Run: headless pygame with SDL's dummy video driver; simulated clock (each Clock.tick advances the game by its frame time, no real sleeping); random seed 0; keys injected as events and as key.get_pressed() state; mouse plan: one left click at the window centre at the start of phase 2, then a move to the lower-right quarter at the start of phase 3.
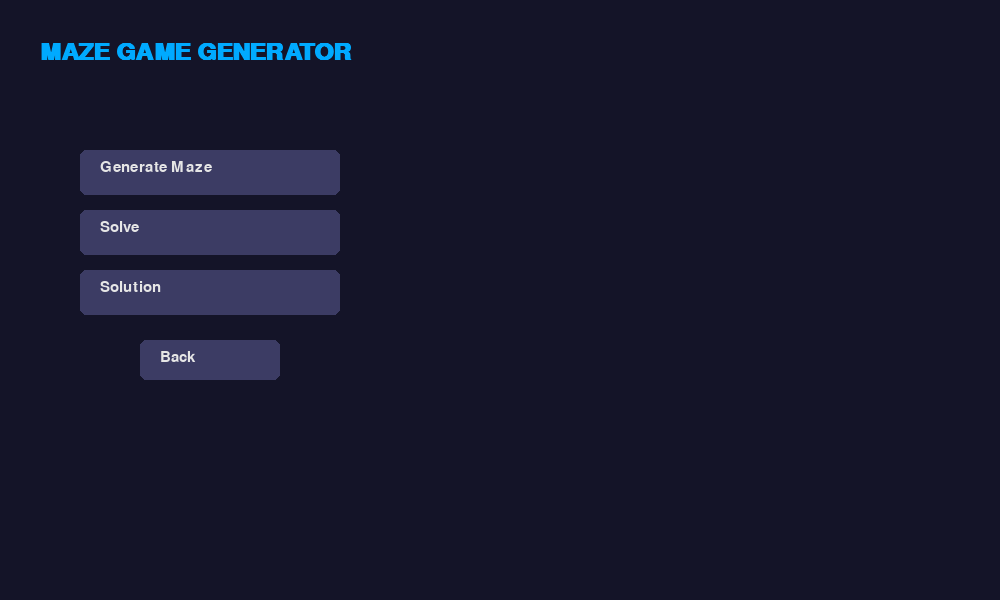
Frame 1 of 4 · flips 1–60 · no input
Frame 2 of 4 · flips 61–180 · clicked the window centre · tapped SPACE, RETURN · held RIGHT (→), D · screen unchanged from frame 1, image omitted
Frame 3 of 4 · flips 181–300 · moved the mouse to the lower-right quarter · held DOWN (↓), S · screen unchanged from frame 2, image omitted
Frame 4 of 4 · flips 301–420 · held LEFT (←), A, UP (↑), W · screen unchanged from frame 3, image omitted

The pygame program that drew these frames:

import pygame, random, time
from collections import deque

pygame.init()

# ---------------- WINDOW ----------------
WIDTH, HEIGHT = 1000, 600
screen = pygame.display.set_mode((WIDTH, HEIGHT))
pygame.display.set_caption("Maze Game Generator")

# ---------------- COLORS ----------------
BG = (20,20,40)
WHITE=(230,230,230)
BLACK=(0,0,0)
BLUE=(0,170,255)
GREEN=(0,200,0)
RED=(220,60,60)
YELLOW=(255,200,0)
BTN=(60,60,100)

# ---------------- FONTS ----------------
title_font = pygame.font.SysFont("arial",36,bold=True)
font = pygame.font.SysFont("arial",22)

# ---------------- MAZE CONFIG ----------------
ROWS,COLS=15,15
CELL=25
MX,MY=450,80
DIRS=[(0,1),(1,0),(0,-1),(-1,0)]

maze=None
path=None
player=[0,0]
goal=(ROWS-1,COLS-1)
generated=False
state="MENU"
timer=0

# ---------------- BUTTON ----------------
def button(r,text):
    pygame.draw.rect(screen,BTN,r,border_radius=6)
    t=font.render(text,True,WHITE)
    screen.blit(t,(r.x+20,r.y+10))

# ---------------- MESSAGE ----------------
def message(text):
    overlay=pygame.Surface((WIDTH,HEIGHT))
    overlay.set_alpha(180)
    overlay.fill((0,0,0))
    screen.blit(overlay,(0,0))
    t=font.render(text,True,WHITE)
    screen.blit(t,(WIDTH//2-150,HEIGHT//2))
    pygame.display.flip()
    time.sleep(1.5)

# ---------------- MAZE GENERATE ----------------
def generate_maze():
    m=[[1]*COLS for _ in range(ROWS)]
    stack=[(0,0)]
    m[0][0]=0
    while stack:
        x,y=stack[-1]
        nbr=[]
        for dx,dy in DIRS:
            nx,ny=x+dx*2,y+dy*2
            if 0<=nx<ROWS and 0<=ny<COLS and m[nx][ny]==1:
                nbr.append((nx,ny))
        if nbr:
            nx,ny=random.choice(nbr)
            m[x+(nx-x)//2][y+(ny-y)//2]=0
            m[nx][ny]=0
            stack.append((nx,ny))
        else:
            stack.pop()
    return m

# ---------------- SOLVER BFS ----------------
def solve_maze():
    q=deque([(0,0)])
    prev={(0,0):None}
    while q:
        x,y=q.popleft()
        if (x,y)==goal: break
        for dx,dy in DIRS:
            nx,ny=x+dx,y+dy
            if 0<=nx<ROWS and 0<=ny<COLS and maze[nx][ny]==0 and (nx,ny) not in prev:
                prev[(nx,ny)]=(x,y)
                q.append((nx,ny))
    p=[]
    cur=goal
    while cur:
        p.append(cur)
        cur=prev.get(cur)
    return p[::-1]

# ---------------- DRAW MAZE ----------------
def draw_maze(show_path=False):
    for r in range(ROWS):
        for c in range(COLS):
            col=WHITE if maze[r][c]==0 else BLACK
            pygame.draw.rect(screen,col,(MX+c*CELL,MY+r*CELL,CELL-1,CELL-1))

    pygame.draw.rect(screen,GREEN,(MX,MY,CELL-1,CELL-1))
    pygame.draw.rect(screen,RED,(MX+goal[1]*CELL,MY+goal[0]*CELL,CELL-1,CELL-1))

    if show_path:
        for x,y in path:
            pygame.draw.rect(screen,BLUE,(MX+y*CELL,MY+x*CELL,CELL-1,CELL-1))

    pygame.draw.rect(screen,YELLOW,(MX+player[1]*CELL,MY+player[0]*CELL,CELL-1,CELL-1))

# ---------------- MAIN LOOP ----------------
clock=pygame.time.Clock()
running=True

while running:
    screen.fill(BG)

    for e in pygame.event.get():
        if e.type==pygame.QUIT:
            running=False

        if e.type==pygame.MOUSEBUTTONDOWN:
            mx,my=e.pos

            if gen_btn.collidepoint(mx,my):
                maze=generate_maze()
                path=solve_maze()
                player=[0,0]
                generated=True
                timer=time.time()
                state="GENERATE"

            if solve_btn.collidepoint(mx,my):
                if not generated:
                    message("Generate Maze First")
                else:
                    state="PLAY"

            if sol_btn.collidepoint(mx,my):
                if not generated:
                    message("Generate Maze First")
                else:
                    timer=time.time()
                    state="SOLUTION"

            if back_btn.collidepoint(mx,my):
                running=False

        if e.type==pygame.KEYDOWN and state=="PLAY":
            dx=dy=0
            if e.key==pygame.K_UP: dx=-1
            if e.key==pygame.K_DOWN: dx=1
            if e.key==pygame.K_LEFT: dy=-1
            if e.key==pygame.K_RIGHT: dy=1
            nx,ny=player[0]+dx,player[1]+dy
            if 0<=nx<ROWS and 0<=ny<COLS and maze[nx][ny]==0:
                player=[nx,ny]

    # ---------------- UI ----------------
    screen.blit(title_font.render("MAZE GAME GENERATOR",True,BLUE),(40,40))

    gen_btn=pygame.Rect(80,150,260,45)
    solve_btn=pygame.Rect(80,210,260,45)
    sol_btn=pygame.Rect(80,270,260,45)
    back_btn=pygame.Rect(140,340,140,40)

    button(gen_btn,"Generate Maze")
    button(solve_btn,"Solve")
    button(sol_btn,"Solution")
    button(back_btn,"Back")

    if maze:
        if state=="SOLUTION":
            draw_maze(True)
            if time.time()-timer>5:
                state="MENU"

        elif state=="GENERATE":
            draw_maze()
            if time.time()-timer>5:
                state="MENU"

        elif state=="PLAY":
            draw_maze()
            if tuple(player)==goal:
                message("YOU WIN!")
                running=False

        else:
            draw_maze()

    pygame.display.flip()
    clock.tick(30)

pygame.quit()
